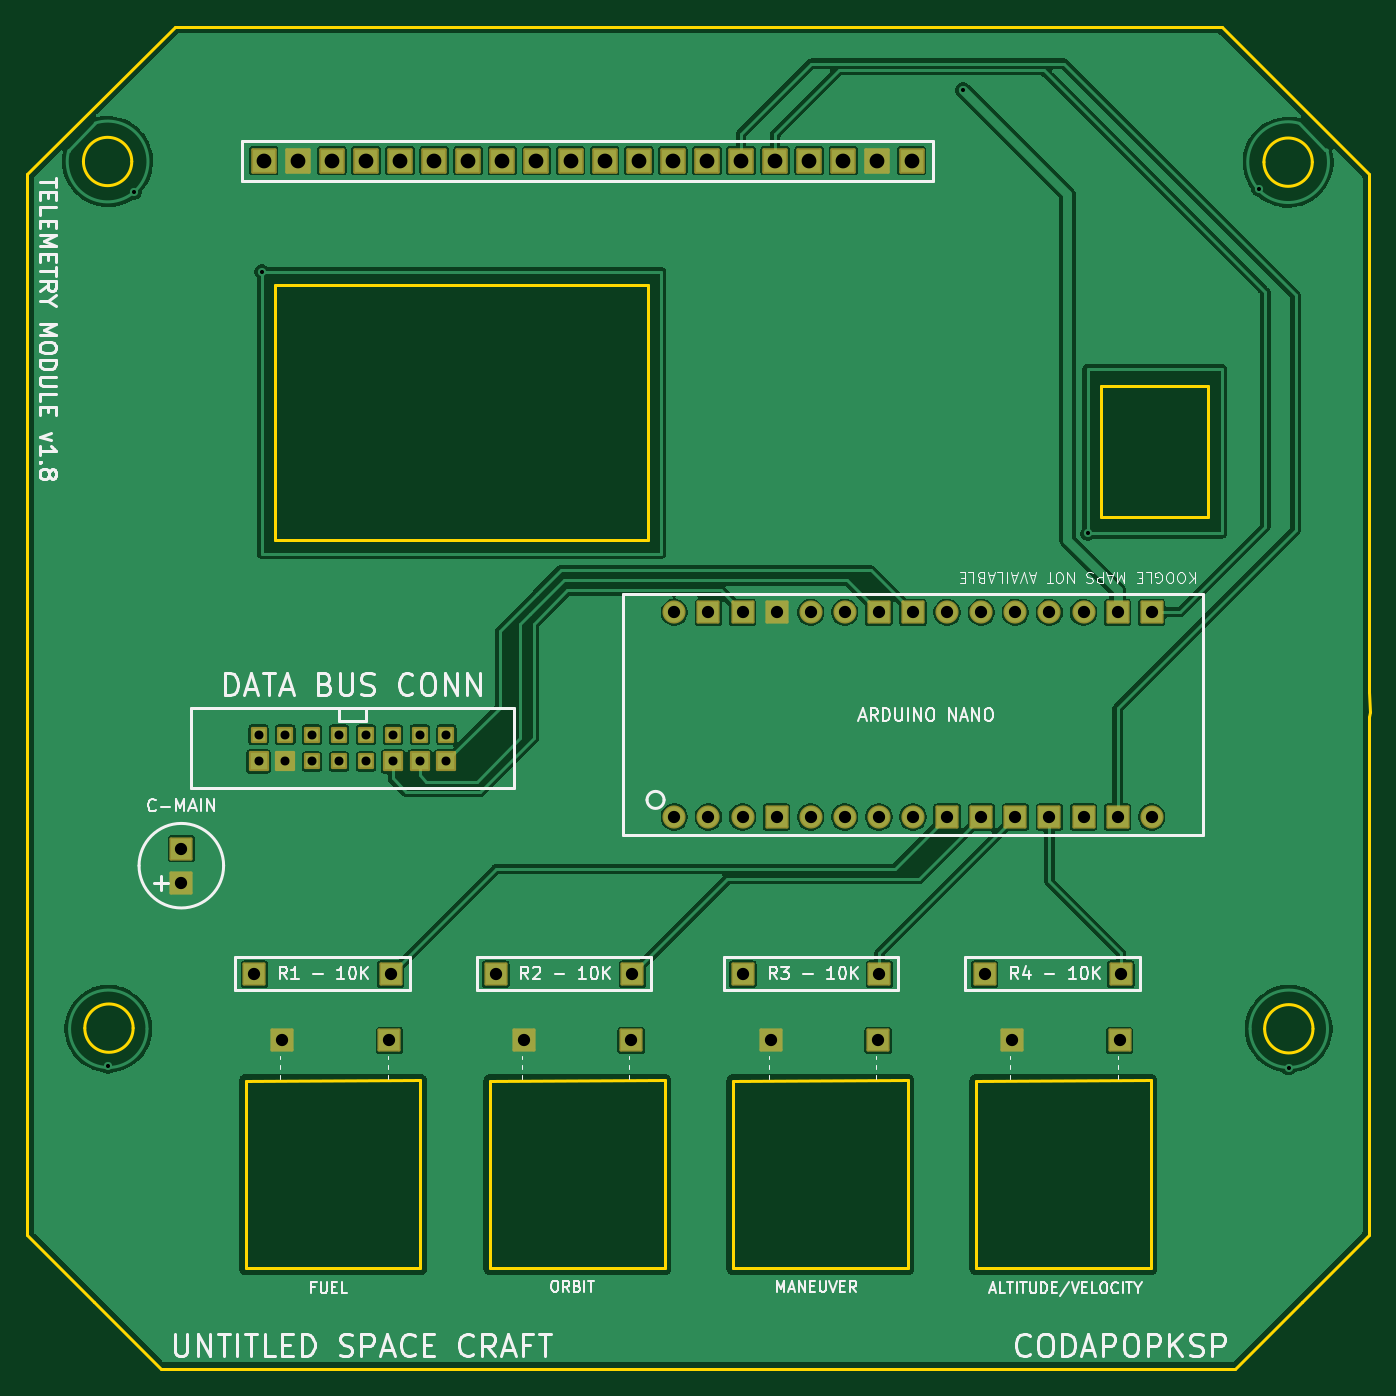
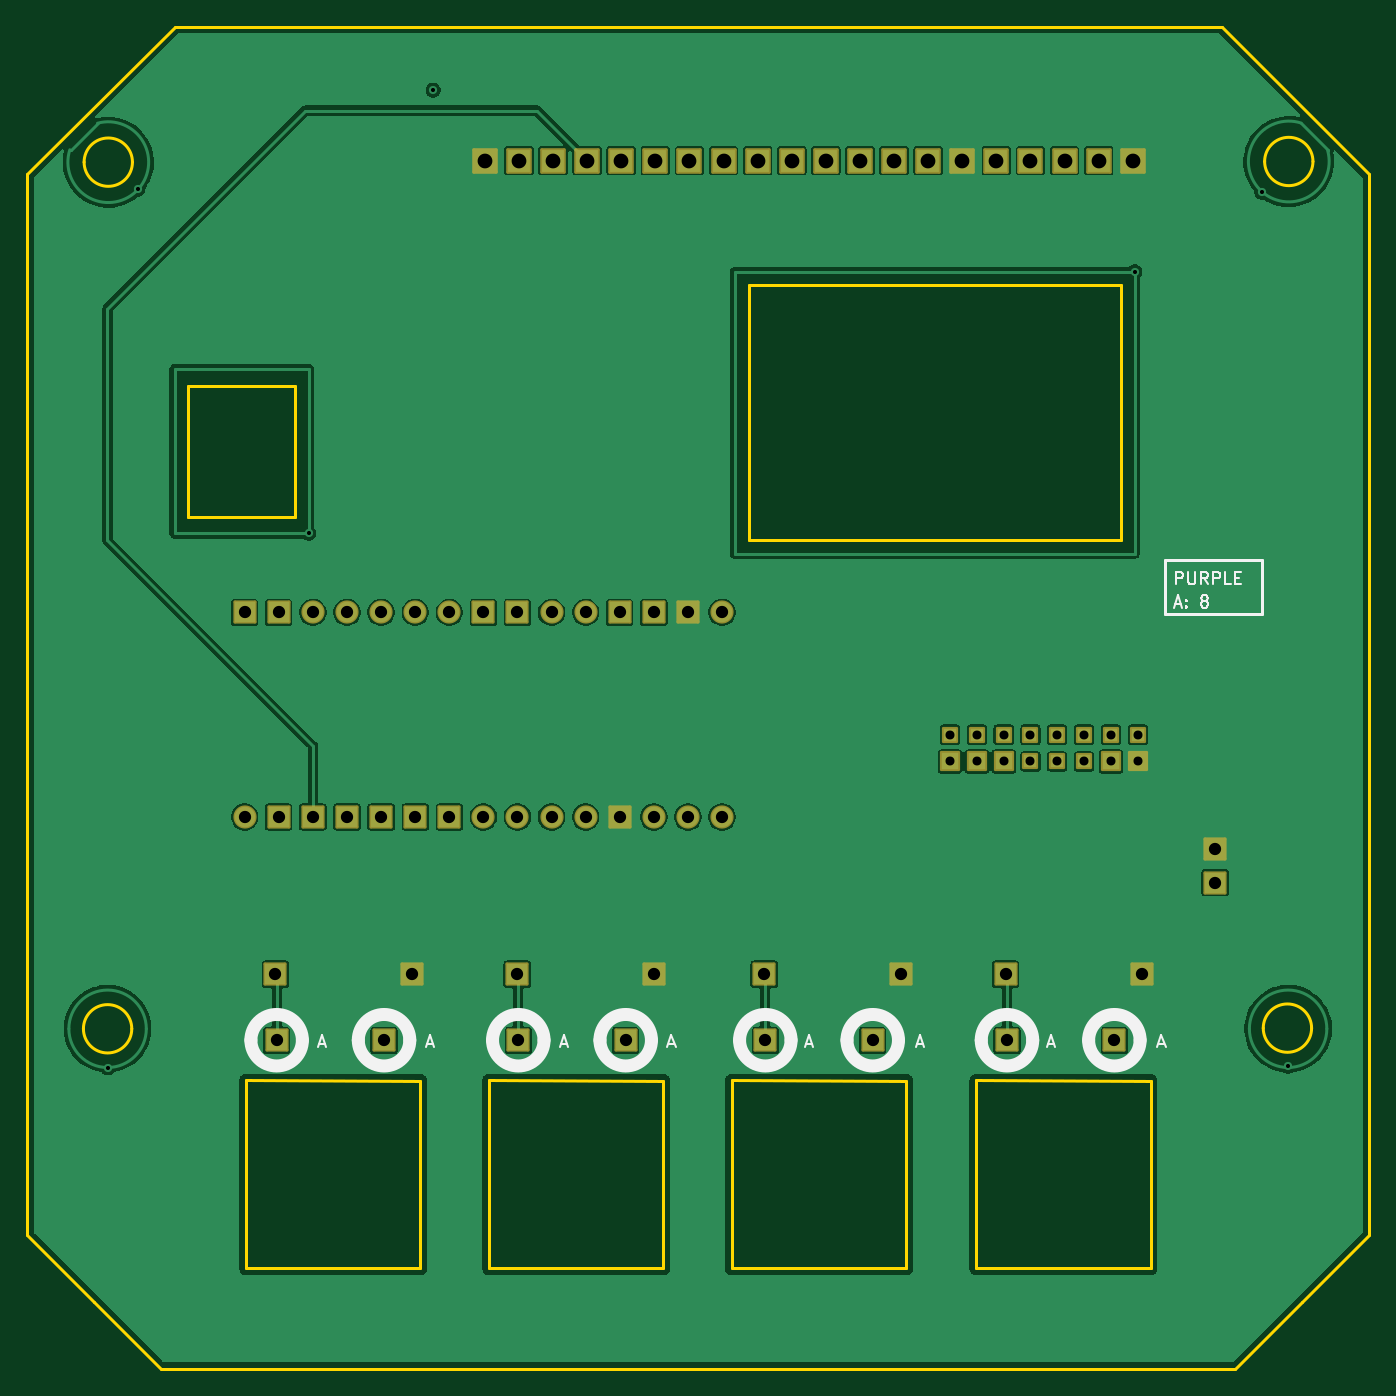
Circuit board: 11 layer files. Board 100.0 x 100.0 mm.
- outline: Telemetry_Module-BoardOutLine.gbr (3206 bytes)
- bottom_copper: Telemetry_Module-BottomLayer.gbr (106463 bytes)
- paste: Telemetry_Module-BottomPasteMaskLayer.gbr (460 bytes)
- bottom_silk: Telemetry_Module-BottomSilkLayer.gbr (7905 bytes)
- bottom_mask: Telemetry_Module-BottomSolderMaskLayer.gbr (5272 bytes)
- drill: Telemetry_Module-NPTH.drl (264 bytes)
- drill: Telemetry_Module-PTH.drl (2035 bytes)
- top_copper: Telemetry_Module-TopLayer.gbr (114517 bytes)
- paste: Telemetry_Module-TopPasteMaskLayer.gbr (460 bytes)
- top_silk: Telemetry_Module-TopSilkLayer.gbr (61183 bytes)
- top_mask: Telemetry_Module-TopSolderMaskLayer.gbr (5272 bytes)

=== outline: Telemetry_Module-BoardOutLine.gbr ===
%TF.GenerationSoftware,KiCad,Pcbnew,10.0.6*%
%TF.CreationDate,2026-09-23T18:38:44+08:00*%
%TF.ProjectId,Telemetry_Module,54656c65-6d65-4747-9279-5f4d6f64756c,1.7*%
%TF.SameCoordinates,Original*%
%TF.FileFunction,Profile,NP*%
%FSLAX46Y46*%
G04 Gerber Fmt 4.6, Leading zero omitted, Abs format (unit mm)*
G04 Created by KiCad (PCBNEW 10.0.6) date 2026-09-23 18:38:44*
%MOMM*%
%LPD*%
G01*
G04 APERTURE LIST*
%TA.AperFunction,Profile*%
%ADD10C,0.254000*%
%TD*%
G04 APERTURE END LIST*
D10*
X100000000Y-71000000D02*
X111000000Y-60000000D01*
X100000000Y-108501900D02*
X100000000Y-71000000D01*
X100000000Y-110999900D02*
X100000000Y-108501900D01*
X100000000Y-150000000D02*
X100000000Y-111011100D01*
X100000000Y-150000000D02*
X105000000Y-155000100D01*
X105000000Y-155000100D02*
X109999900Y-159999800D01*
X107808200Y-70046200D02*
G75*
G02*
X104208000Y-70046200I-1800100J0D01*
G01*
X104208000Y-70046200D02*
G75*
G02*
X107808200Y-70046200I1800100J0D01*
G01*
X107909600Y-134599300D02*
G75*
G02*
X104309400Y-134599300I-1800100J0D01*
G01*
X104309400Y-134599300D02*
G75*
G02*
X107909600Y-134599300I1800100J0D01*
G01*
X111000000Y-60000000D02*
X188999800Y-60000000D01*
X116299900Y-138500900D02*
X116299900Y-152499700D01*
X116299900Y-152499700D02*
X129300000Y-152499700D01*
X118498800Y-79250700D02*
X146250900Y-79250700D01*
X118498800Y-92875250D02*
X118498800Y-79250700D01*
X118498800Y-98249900D02*
X118498800Y-92875250D01*
X129300000Y-138499900D02*
X116299900Y-138500900D01*
X129300000Y-152499700D02*
X129300000Y-138499900D01*
X134499900Y-138500800D02*
X134499900Y-152499700D01*
X134499900Y-152499700D02*
X147500000Y-152499700D01*
X146250900Y-79250700D02*
X146250900Y-98249900D01*
X146250900Y-98249900D02*
X118498800Y-98249900D01*
X147500000Y-138499800D02*
X134499900Y-138500800D01*
X147500000Y-152499700D02*
X147500000Y-138499800D01*
X152599900Y-138500800D02*
X152599900Y-152499700D01*
X152599900Y-152499700D02*
X165599900Y-152499700D01*
X165599900Y-138499800D02*
X152599900Y-138500800D01*
X165599900Y-152499700D02*
X165599900Y-138499800D01*
X170699900Y-138500800D02*
X170699900Y-152499700D01*
X170699900Y-152499700D02*
X183699900Y-152499700D01*
X179999800Y-86748700D02*
X188000800Y-86748700D01*
X179999800Y-93249850D02*
X179999800Y-86748700D01*
X179999800Y-96499800D02*
X179999800Y-93249850D01*
X183699900Y-138499800D02*
X170699900Y-138500800D01*
X183699900Y-152499700D02*
X183699900Y-138499800D01*
X188000800Y-86748700D02*
X188000800Y-96499800D01*
X188000800Y-96499800D02*
X179999800Y-96499800D01*
X189999800Y-159999800D02*
X109999900Y-159999800D01*
X195741200Y-70096000D02*
G75*
G02*
X192141000Y-70096000I-1800100J0D01*
G01*
X192141000Y-70096000D02*
G75*
G02*
X195741200Y-70096000I1800100J0D01*
G01*
X195792000Y-134649100D02*
G75*
G02*
X192191800Y-134649100I-1800100J0D01*
G01*
X192191800Y-134649100D02*
G75*
G02*
X195792000Y-134649100I1800100J0D01*
G01*
X195001100Y-155001100D02*
X189999800Y-159999800D01*
X199999800Y-71009700D02*
X188999800Y-60000000D01*
X199999800Y-71009700D02*
X199999903Y-109571526D01*
X199999900Y-149999800D02*
X195001100Y-155001100D01*
X200001550Y-111428050D02*
X199999900Y-149999800D01*
X200001550Y-111428050D02*
X200003200Y-111067900D01*
X200003200Y-111067900D02*
X199999903Y-109571526D01*
M02*

=== bottom_copper: Telemetry_Module-BottomLayer.gbr (106463 bytes, source omitted) ===
=== paste: Telemetry_Module-BottomPasteMaskLayer.gbr ===
%TF.GenerationSoftware,KiCad,Pcbnew,10.0.6*%
%TF.CreationDate,2026-09-23T18:38:44+08:00*%
%TF.ProjectId,Telemetry_Module,54656c65-6d65-4747-9279-5f4d6f64756c,1.7*%
%TF.SameCoordinates,Original*%
%TF.FileFunction,Paste,Bot*%
%TF.FilePolarity,Positive*%
%FSLAX46Y46*%
G04 Gerber Fmt 4.6, Leading zero omitted, Abs format (unit mm)*
G04 Created by KiCad (PCBNEW 10.0.6) date 2026-09-23 18:38:44*
%MOMM*%
%LPD*%
G01*
G04 APERTURE LIST*
G04 APERTURE END LIST*
M02*

=== bottom_silk: Telemetry_Module-BottomSilkLayer.gbr (7905 bytes, source omitted) ===
=== bottom_mask: Telemetry_Module-BottomSolderMaskLayer.gbr (5272 bytes, source omitted) ===
=== drill: Telemetry_Module-NPTH.drl ===
M48
; DRILL file KiCad 10.0.6 date 2026-09-23T18:37:28
; FORMAT={-:-/ absolute / metric / decimal}
; #@! TF.CreationDate,2026-09-23T18:37:28+08:00
; #@! TF.GenerationSoftware,Kicad,Pcbnew,10.0.6
; #@! TF.FileFunction,NonPlated,1,2,NPTH
FMAT,2
METRIC
%
G90
G05
M30

=== drill: Telemetry_Module-PTH.drl ===
M48
; DRILL file KiCad 10.0.6 date 2026-09-23T18:37:28
; FORMAT={-:-/ absolute / metric / decimal}
; #@! TF.CreationDate,2026-09-23T18:37:28+08:00
; #@! TF.GenerationSoftware,Kicad,Pcbnew,10.0.6
; #@! TF.FileFunction,Plated,1,2,PTH
FMAT,2
METRIC
; #@! TA.AperFunction,Plated,PTH,ViaDrill
T1C0.305
; #@! TA.AperFunction,Plated,PTH,ViaDrill
T2C0.305
; #@! TA.AperFunction,Plated,PTH,ComponentDrill
T3C0.670
; #@! TA.AperFunction,Plated,PTH,ComponentDrill
T4C0.914
; #@! TA.AperFunction,Plated,PTH,ComponentDrill
T5C1.100
%
G90
G05
T1
X106.059Y-137.449
X108.008Y-72.346
X117.5Y-78.251
X169.75Y-64.75
X191.742Y-72.096
X193.972Y-137.534
T2
X179.0Y-97.751
T3
X117.25Y-112.737
X117.25Y-114.737
X119.25Y-112.737
X119.25Y-114.737
X121.25Y-112.737
X121.25Y-114.737
X123.25Y-112.737
X123.25Y-114.737
X125.25Y-112.737
X125.25Y-114.737
X127.25Y-112.737
X127.25Y-114.737
X129.25Y-112.737
X129.25Y-114.737
X131.25Y-112.737
X131.25Y-114.737
T4
X111.5Y-121.23
X111.5Y-123.77
X116.929Y-130.576
X119.0Y-135.5
X127.0Y-135.5
X127.089Y-130.576
X134.929Y-130.576
X137.0Y-135.5
X145.0Y-135.5
X145.089Y-130.576
X148.22Y-103.63
X148.22Y-118.87
X150.76Y-103.63
X150.76Y-118.87
X153.3Y-103.63
X153.3Y-118.87
X153.329Y-130.576
X155.4Y-135.5
X155.84Y-103.63
X155.84Y-118.87
X158.38Y-103.63
X158.38Y-118.87
X160.92Y-103.63
X160.92Y-118.87
X163.4Y-135.5
X163.46Y-103.63
X163.46Y-118.87
X163.489Y-130.576
X166.0Y-103.63
X166.0Y-118.87
X168.54Y-103.63
X168.54Y-118.87
X171.08Y-103.63
X171.08Y-118.87
X171.329Y-130.576
X173.4Y-135.5
X173.62Y-103.63
X173.62Y-118.87
X176.16Y-103.63
X176.16Y-118.87
X178.7Y-103.63
X178.7Y-118.87
X181.24Y-103.63
X181.24Y-118.87
X181.4Y-135.5
X181.489Y-130.576
X183.78Y-103.63
X183.78Y-118.87
T5
X117.632Y-69.983
X120.172Y-69.983
X122.712Y-69.983
X125.252Y-69.983
X127.792Y-69.983
X130.332Y-69.983
X132.872Y-69.983
X135.412Y-69.983
X137.952Y-69.983
X140.492Y-69.983
X143.032Y-69.983
X145.572Y-69.983
X148.112Y-69.983
X150.652Y-69.983
X153.192Y-69.983
X155.732Y-69.983
X158.272Y-69.983
X160.812Y-69.983
X163.352Y-69.983
X165.892Y-69.983
M30

=== top_copper: Telemetry_Module-TopLayer.gbr (114517 bytes, source omitted) ===
=== paste: Telemetry_Module-TopPasteMaskLayer.gbr ===
%TF.GenerationSoftware,KiCad,Pcbnew,10.0.6*%
%TF.CreationDate,2026-09-23T18:38:44+08:00*%
%TF.ProjectId,Telemetry_Module,54656c65-6d65-4747-9279-5f4d6f64756c,1.7*%
%TF.SameCoordinates,Original*%
%TF.FileFunction,Paste,Top*%
%TF.FilePolarity,Positive*%
%FSLAX46Y46*%
G04 Gerber Fmt 4.6, Leading zero omitted, Abs format (unit mm)*
G04 Created by KiCad (PCBNEW 10.0.6) date 2026-09-23 18:38:44*
%MOMM*%
%LPD*%
G01*
G04 APERTURE LIST*
G04 APERTURE END LIST*
M02*

=== top_silk: Telemetry_Module-TopSilkLayer.gbr (61183 bytes, source omitted) ===
=== top_mask: Telemetry_Module-TopSolderMaskLayer.gbr ===
%TF.GenerationSoftware,KiCad,Pcbnew,10.0.6*%
%TF.CreationDate,2026-09-23T18:38:44+08:00*%
%TF.ProjectId,Telemetry_Module,54656c65-6d65-4747-9279-5f4d6f64756c,1.7*%
%TF.SameCoordinates,Original*%
%TF.FileFunction,Soldermask,Top*%
%TF.FilePolarity,Negative*%
%FSLAX46Y46*%
G04 Gerber Fmt 4.6, Leading zero omitted, Abs format (unit mm)*
G04 Created by KiCad (PCBNEW 10.0.6) date 2026-09-23 18:38:44*
%MOMM*%
%LPD*%
G01*
G04 APERTURE LIST*
G04 Aperture macros list*
%AMRoundRect*
0 Rectangle with rounded corners*
0 $1 Rounding radius*
0 $2 $3 $4 $5 $6 $7 $8 $9 X,Y pos of 4 corners*
0 Add a 4 corners polygon primitive as box body*
4,1,4,$2,$3,$4,$5,$6,$7,$8,$9,$2,$3,0*
0 Add four circle primitives for the rounded corners*
1,1,$1+$1,$2,$3*
1,1,$1+$1,$4,$5*
1,1,$1+$1,$6,$7*
1,1,$1+$1,$8,$9*
0 Add four rect primitives between the rounded corners*
20,1,$1+$1,$2,$3,$4,$5,0*
20,1,$1+$1,$4,$5,$6,$7,0*
20,1,$1+$1,$6,$7,$8,$9,0*
20,1,$1+$1,$8,$9,$2,$3,0*%
G04 Aperture macros list end*
%ADD10RoundRect,0.101600X0.850000X-0.850000X0.850000X0.850000X-0.850000X0.850000X-0.850000X-0.850000X0*%
%ADD11RoundRect,0.101600X-0.500000X0.500000X-0.500000X-0.500000X0.500000X-0.500000X0.500000X0.500000X0*%
%ADD12RoundRect,0.101600X-0.499950X0.500000X-0.499950X-0.500000X0.499950X-0.500000X0.499950X0.500000X0*%
%ADD13RoundRect,0.101600X-0.650050X0.650000X-0.650050X-0.650000X0.650050X-0.650000X0.650050X0.650000X0*%
%ADD14RoundRect,0.101600X-0.762000X0.762000X-0.762000X-0.762000X0.762000X-0.762000X0.762000X0.762000X0*%
%ADD15RoundRect,0.101600X-0.650000X0.650000X-0.650000X-0.650000X0.650000X-0.650000X0.650000X0.650000X0*%
%ADD16RoundRect,0.101600X0.762000X-0.762000X0.762000X0.762000X-0.762000X0.762000X-0.762000X-0.762000X0*%
%ADD17O,1.727200X1.727200*%
G04 APERTURE END LIST*
D10*
%TO.C,TP_GND*%
X165891900Y-69983000D03*
%TD*%
D11*
%TO.C,WP14*%
X127249900Y-112736700D03*
%TD*%
D12*
%TO.C,WP4*%
X125249900Y-114736700D03*
%TD*%
D13*
%TO.C,WP3*%
X127249900Y-114736700D03*
%TD*%
D11*
%TO.C,WP5*%
X123250200Y-114736700D03*
%TD*%
D10*
%TO.C,TP_Pad_gge18922*%
X140491900Y-69983000D03*
%TD*%
D11*
%TO.C,WP11*%
X121249800Y-112736700D03*
%TD*%
%TO.C,WP6*%
X121249900Y-114736700D03*
%TD*%
D10*
%TO.C,TP_GND*%
X117631900Y-69983000D03*
%TD*%
D14*
%TO.C,R2*%
X145088800Y-130576000D03*
X134928800Y-130576000D03*
%TD*%
D15*
%TO.C,WP8*%
X117250200Y-114736700D03*
%TD*%
D11*
%TO.C,WP10*%
X119250200Y-112736700D03*
%TD*%
D14*
%TO.C,TP_T2*%
X144999900Y-135500000D03*
%TD*%
D10*
%TO.C,TP_Pad_gge18982*%
X150651900Y-69983000D03*
%TD*%
D11*
%TO.C,WP15*%
X129250200Y-112736700D03*
%TD*%
D10*
%TO.C,TP_Pad_gge18733*%
X160811900Y-69983000D03*
%TD*%
D14*
%TO.C,R4*%
X181488700Y-130576000D03*
X171328700Y-130576000D03*
%TD*%
D10*
%TO.C,TP_+5V*%
X163351900Y-69983000D03*
%TD*%
%TO.C,TP_Pad_gge18877*%
X132871900Y-69983000D03*
%TD*%
%TO.C,TP_R_W*%
X155731900Y-69983000D03*
%TD*%
%TO.C,TP_Pad_gge18847*%
X127791900Y-69983000D03*
%TD*%
D14*
%TO.C,TP_+5V*%
X136999900Y-135500000D03*
%TD*%
D10*
%TO.C,TP_E*%
X153191900Y-69983000D03*
%TD*%
D11*
%TO.C,WP16*%
X131249900Y-112736700D03*
%TD*%
D16*
%TO.C,C-MAIN*%
X111500100Y-123770000D03*
X111500100Y-121230000D03*
%TD*%
D17*
%TO.C,ARDUINO NANO*%
X148219900Y-118870100D03*
X150759900Y-118870100D03*
X153299900Y-118870100D03*
D16*
X155839900Y-118870100D03*
D17*
X158379900Y-118870100D03*
X160919900Y-118870100D03*
X163459900Y-118870100D03*
X165999900Y-118870100D03*
D14*
X168539900Y-118870100D03*
X171079900Y-118870100D03*
X173619900Y-118870100D03*
X176159900Y-118870100D03*
X178699900Y-118870100D03*
X181239900Y-118870100D03*
D17*
X183779900Y-118870100D03*
D14*
X183779900Y-103630100D03*
X181239900Y-103630100D03*
D17*
X178699900Y-103630100D03*
X176159900Y-103630100D03*
X173619900Y-103630100D03*
X171079900Y-103630100D03*
X168539900Y-103630100D03*
D14*
X165999900Y-103630100D03*
X163459900Y-103630100D03*
D17*
X160919900Y-103630100D03*
X158379900Y-103630100D03*
D14*
X155839900Y-103630100D03*
X153299900Y-103630100D03*
X150759900Y-103630100D03*
D17*
X148219900Y-103630100D03*
%TD*%
D15*
%TO.C,WP7*%
X119250200Y-114736700D03*
%TD*%
D10*
%TO.C,TP_Pad_gge18937*%
X143031900Y-69983000D03*
%TD*%
D11*
%TO.C,WP9*%
X117250200Y-112736700D03*
%TD*%
D14*
%TO.C,TP_+5V*%
X173399900Y-135500000D03*
%TD*%
D10*
%TO.C,TP_Pad_gge18892*%
X135411900Y-69983000D03*
%TD*%
D14*
%TO.C,TP_T3*%
X163399900Y-135500000D03*
%TD*%
%TO.C,R3*%
X163488800Y-130576000D03*
X153328800Y-130576000D03*
%TD*%
%TO.C,TP_T1*%
X126999900Y-135500000D03*
%TD*%
%TO.C,R1*%
X127088900Y-130576000D03*
X116928900Y-130576000D03*
%TD*%
%TO.C,TP_T4*%
X181399900Y-135500000D03*
%TD*%
D11*
%TO.C,WP12*%
X123250100Y-112736700D03*
%TD*%
D10*
%TO.C,TP_Pad_gge18907*%
X137951900Y-69983000D03*
%TD*%
D11*
%TO.C,WP13*%
X125249900Y-112736700D03*
%TD*%
D10*
%TO.C,TP_Pad_gge18832*%
X125251900Y-69983000D03*
%TD*%
D13*
%TO.C,WP2*%
X129250200Y-114736700D03*
%TD*%
D15*
%TO.C,WP1*%
X131249900Y-114736700D03*
%TD*%
D10*
%TO.C,TP_GND*%
X130331900Y-69983000D03*
%TD*%
%TO.C,TP_Pad_gge18817*%
X122711900Y-69983000D03*
%TD*%
%TO.C,TP_Pad_gge18952*%
X145571900Y-69983000D03*
%TD*%
%TO.C,TP_RS*%
X158271900Y-69983000D03*
%TD*%
%TO.C,TP_+5V*%
X120171900Y-69983000D03*
%TD*%
D14*
%TO.C,TP_+5V*%
X119000000Y-135500000D03*
%TD*%
%TO.C,TP_+5V*%
X155399900Y-135500000D03*
%TD*%
D10*
%TO.C,TP_Pad_gge18967*%
X148111900Y-69983000D03*
%TD*%
M02*
